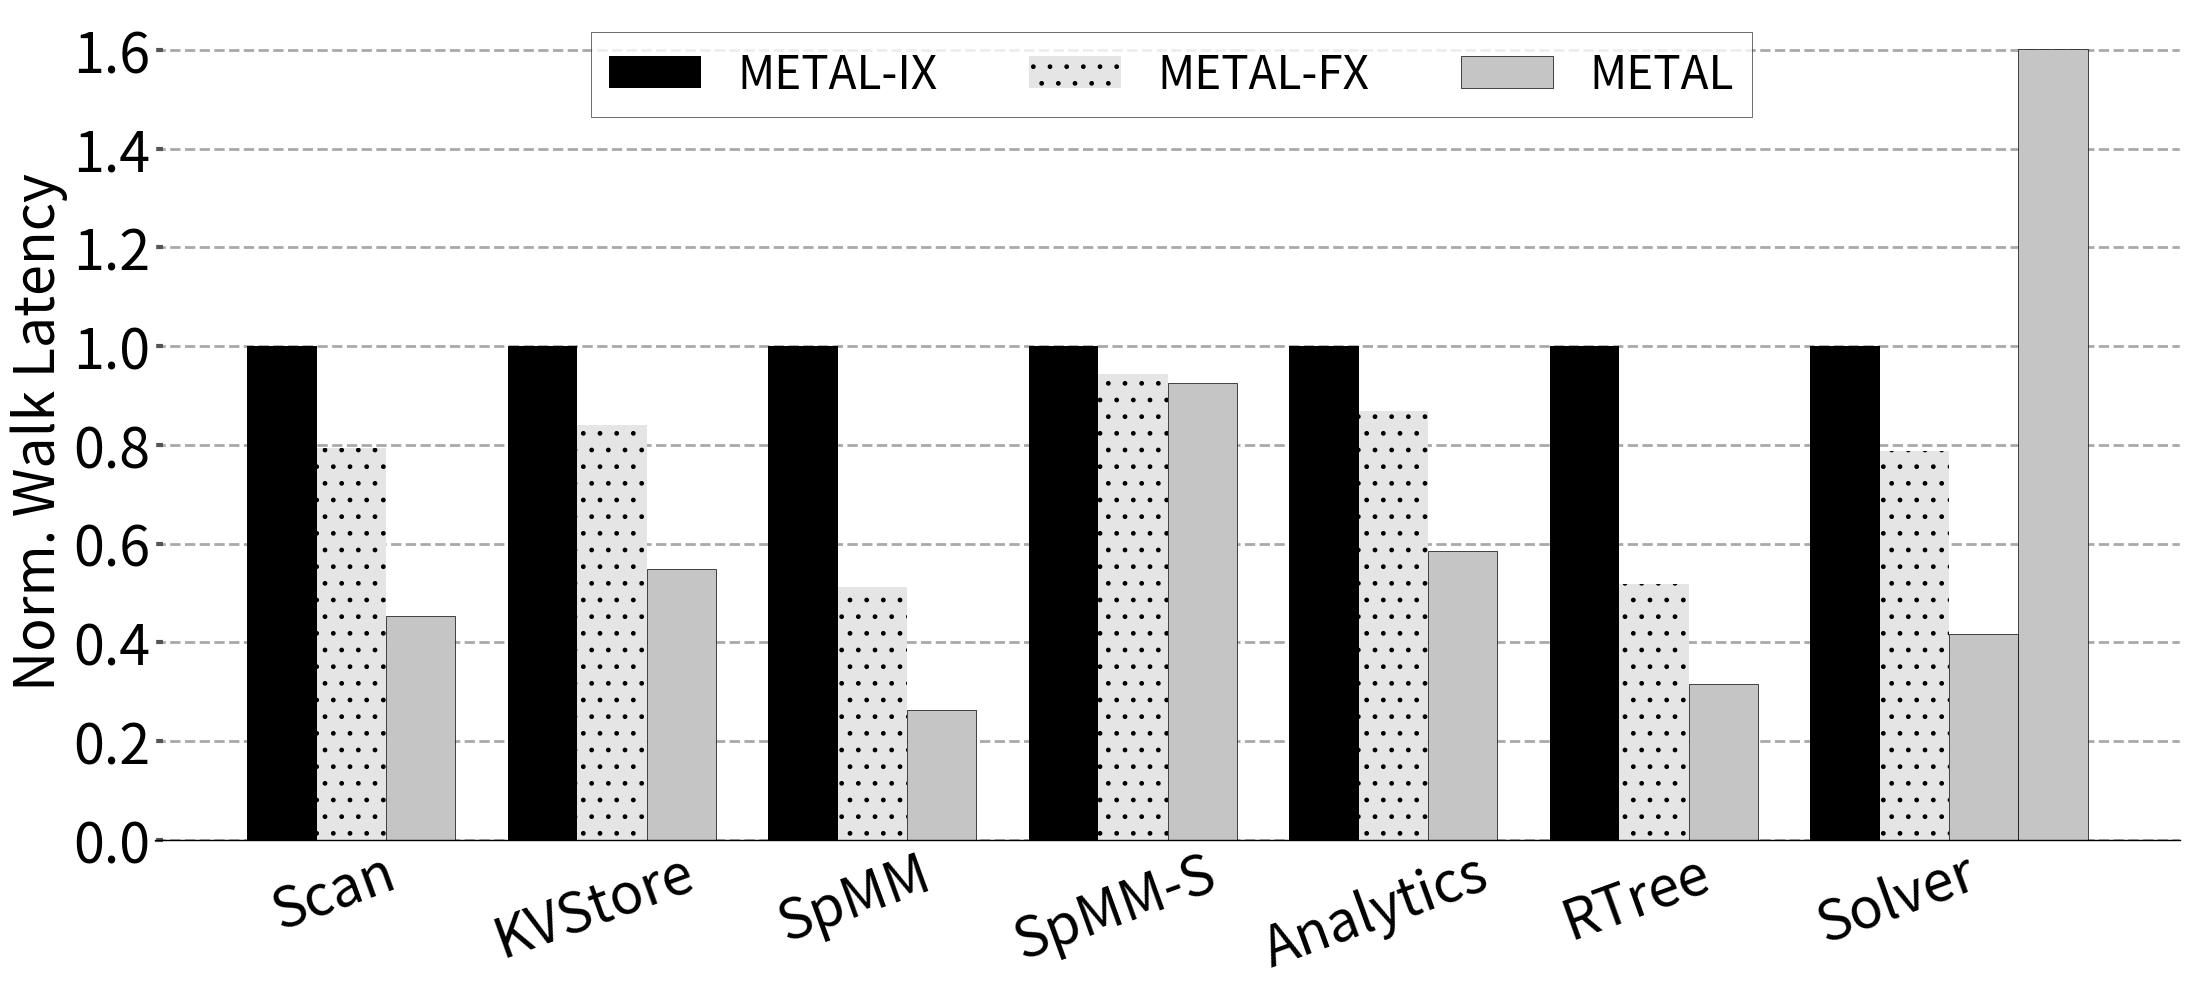

Reproduce this figure in Python. (Note: this script raises an exception after producing the figure.)
# import sys

# import math


# import matplotlib.pyplot as plt
# import matplotlib as mpl
# import matplotlib
# import numpy as np
# from matplotlib.backends.backend_pdf import PdfPages
# from matplotlib.ticker import MultipleLocator
# from random import randint
# from matplotlib.backends.backend_pdf import PdfPages
# from matplotlib.backends.backend_pdf import PdfPages
# import matplotlib.ticker as ticker
# import csv

# print(sys.path)

# # from palettable.colorbrewer.sequential import YlGnBu_5

# mpl.rc('font', family='sans-serif')
# matplotlib.style.use('ggplot')

# font = 24
# X_AXIS_name = []
# X_AXIS = np.linspace(0.1, 0.9, 9)




# stream =[]
# metal=[]
# cache =[]

# font = 18

# BM_name = ['Random', 'Sk80', 'Sk40' , "Hash Table", "SpMV","SELECT","WHERE","JOIN","SpMM"]
# cache = ([21*890/583, 24*890/583, 30*890/583, 25*890/583,42*890/583,21*890/583,18*890/583, 16*890/583,40*890/583])
# metal = ([1,1,1,1,1,1,1,1,1])
# for i in range(len((cache))):
#     cache[i]=cache[i]/8

# X_AXIS = np.linspace(1,len(BM_name),len(BM_name))


# fig,ax=plt.subplots(figsize=(18, 5))
# ax.set_facecolor('w')
# ax.set_axisbelow(True)
# ax.spines['bottom'].set_color('k')
# plt.grid(linestyle='--', linewidth=2, which='major', color='darkgray')
# plt.gca().xaxis.grid(False)
# plt.gca().yaxis.grid(True)

# ax.tick_params(axis='y', which='minor', left=False)
# plt.tick_params(axis='both', which='major', direction='in', length=6, width=3)
# plt.xticks(X_AXIS ,ha= 'center', color='k', rotation = 20)
# plt.xticks(size=font, va="top")
# plt.yticks(fontsize = font, color='k')


# xticks_minor = [ 3.5,4.5, 5.5, 8.5, 12.5 ]

# ax.set_xticks( xticks_minor, minor=True )

# ax.tick_params( axis='x', which='minor', direction='out', length=40, width =3 )
# plt.yticks(fontsize = font, color='k')

# ax.set_xticklabels(BM_name)

# # plt.bar([i - 0.20 for i in X_AXIS], [stream[i]/X for i,X in  enumerate(stream)], hatch = "--", width  = 0.2, color = "black")
# plt.bar([i + 0.05 for i in X_AXIS], [cache[i] for i,X in  enumerate(cache)], hatch = "||", width  = 0.2, color = "black")
# plt.bar([i - 0.15 for i in X_AXIS], [metal[i] for i,X in  enumerate(metal)], hatch = "//", width  = 0.2, color = "#D5D5D5")

# # plt.bar([i - 0.20 for i in X_AXIS], [X/metal[i] for i,X in  enumerate(stream)], hatch = "--", width  = 0.2, color = "black", height=1.6)
# # plt.bar([i + 0.05 for i in X_AXIS], [X/cache[i] for i,X in  enumerate(stream)], hatch = "||", width  = 0.2, color = "#C5C5C5", height=1.6)
# # plt.bar([i + 0.25 for i in X_AXIS], [X/stream[i] for i,X in  enumerate(stream)], hatch = "--", width  = 0.2, color = "#D3D3D3", height=1.6)

# # plt.title('Runtime Comparision', size =font)
# legend = ["Address based cache","Metal"]
# plt.legend(legend, fontsize=font, loc='best', ncol = 1, frameon=True,
#            facecolor='w', edgecolor='k', fancybox=False, bbox_to_anchor=(0.8, 1.0))
# plt.ylabel('Norm. Cache Access ', size = font, color='k')
# # plt.xlabel('\n\n DSAs', size = font, color='k')

# plt.annotate("B+ Tree Search",     (0.09,-0.2), xycoords='axes fraction', textcoords='offset points', va='top', size = font ,weight='bold')

# # plt.annotate("Hash\nTable",(0.37,-0.2), xycoords='axes fraction', textcoords='offset points', va='top', size = font ,weight='bold')
# # plt.annotate("SpMV",   (0.47,-0.2), xycoords='axes fraction', textcoords='offset points', va='top', size = font,weight='bold')
# # plt.annotate("SpMM",   (0.9,-0.2), xycoords='axes fraction', textcoords='offset points', va='top', size = font,weight='bold')
# plt.annotate("Data Analytics",   (0.62,-0.2), xycoords='axes fraction', textcoords='offset points', va='top', size = font,weight='bold')
# plt.tight_layout()
# # Uncomment to savefig
# plt.savefig('./RuntimeCompare3.pdf')
# plt.show()

import sys

import math


import matplotlib.pyplot as plt
import matplotlib as mpl
import matplotlib
import numpy as np
from matplotlib.backends.backend_pdf import PdfPages
from matplotlib.ticker import MultipleLocator
from random import randint
from matplotlib.backends.backend_pdf import PdfPages
from matplotlib.backends.backend_pdf import PdfPages
import matplotlib.ticker as ticker
import csv

print(sys.path)

# from palettable.colorbrewer.sequential import YlGnBu_5

mpl.rc('font', family='sans-serif')
matplotlib.style.use('ggplot')

font = 32
X_AXIS_name = []
X_AXIS = np.linspace(0.1, 0.9, 9)




stream =[]
metal=[]
cache =[]


font = 40

BM_name = ["Scan" , "KVStore", "SpMM", "SpMM-S", "Analytics", "RTree","Solver"]
gather = ([2.2, 0, 0,0, 1.71, 0,0])
no_pattern = ([1,1,1,1,1,1,1])
fetch  = ([0, 1.82, 3.8,1.08, 0, 0,0])
metal_fx = ([1.26, 1.19, 1.95,1.06, 1.15,1.93, 1.27])
filter = ([0, 0, 0,0, 0, 0,2.4])
gatfilter = ([0,0,0,0,0,3.17,0])
gatsolver = ([0,0,0,0,0,0,0.624])

X_AXIS = np.linspace(2.5,len(BM_name),len(BM_name))


fig,ax=plt.subplots(figsize=(22, 10))
ax.set_facecolor('w')
ax.set_axisbelow(True)
ax.spines['bottom'].set_color('k')
plt.grid(linestyle='--', linewidth=2, which='major', color='darkgray')
plt.gca().xaxis.grid(False)
plt.gca().yaxis.grid(True)

ax.tick_params(axis='y', which='minor', left=False)
plt.tick_params(axis='both', which='major', direction='in', length=6, width=3)
plt.xticks(X_AXIS ,ha= 'center', color='k', rotation = 20)
plt.xticks(size=font, va="top")
plt.yticks(fontsize = font, color='k')

for i in range(len(gatfilter)):
    if(gather[i]>0):
        gather[i]=1/gather[i]
    if(filter[i]>0):
        filter[i]=1/filter[i]
    if(fetch[i]>0):
        fetch[i]=1/fetch[i]
    if(gatfilter[i]>0):
        gatfilter[i]=1/gatfilter[i]
    if(metal_fx[i]>0):
        metal_fx[i]=1/metal_fx[i]
    if(gatsolver[i]>0):
        gatsolver[i]=1/gatsolver[i]
xticks_minor = [ 3.5,4.5, 5.5, 8.5, 12.5 ]

# ax.set_xticks( xticks_minor, minor=True )

ax.tick_params( axis='x', which='minor', direction='out', length=40, width =3 )
plt.yticks(fontsize = font, color='k')

ax.set_xticklabels(BM_name)

# plt.bar([i - 0.20 for i in X_AXIS], [stream[i]/X for i,X in  enumerate(stream)], hatch = "--", width  = 0.2, color = "black")
plt.bar([i - 0.15 for i in X_AXIS], [no_pattern[i] for i,X in  enumerate(no_pattern)], hatch = "||", width  = 0.2, color = "black")
plt.bar([i + 0.05 for i in X_AXIS], [metal_fx[i] for i,X in  enumerate(gatfilter)], hatch=".", width  = 0.2, color = "#e5e5e5")
plt.bar([i + 0.25 for i in X_AXIS], [gather[i] for i,X in  enumerate(gather)], width  = 0.2, color = "#C5C5C5",edgecolor="black")

plt.bar([i + 0.25 for i in X_AXIS], [fetch[i] for i,X in  enumerate(fetch)], width  = 0.2, color = "#C5C5C5",edgecolor="black")

plt.bar([i + 0.25 for i in X_AXIS], [gatfilter[i] for i,X in  enumerate(gatfilter)], width  = 0.2, color = "#C5C5C5",edgecolor="black")

plt.bar([i + 0.25 for i in X_AXIS], [filter[i] for i,X in  enumerate(filter)], width  = 0.2, color = "#C5C5C5",edgecolor="black")
plt.bar([i + 0.45 for i in X_AXIS], [gatsolver[i] for i,X in  enumerate(gatsolver)],  width  = 0.2, color = "#C5C5C5",edgecolor="black")
# plt.bar([i + 0.05 for i in X_AXIS], [X/cache[i] for i,X in  enumerate(stream)], hatch = "||", width  = 0.2, color = "#C5C5C5", height=1.6)
# plt.bar([i + 0.25 for i in X_AXIS], [X/stream[i] for i,X in  enumerate(stream)], hatch = "--", width  = 0.2, color = "#D3D3D3", height=1.6)

# plt.title('Runtime Comparision', size =font)
legend = ["METAL-IX", "METAL-FX","METAL"]
plt.legend(legend, fontsize=33, loc='best', ncol = 5, frameon=True,
           facecolor='w', edgecolor='k', fancybox=False, bbox_to_anchor=(0.8, 1.0))
plt.ylabel('Norm. Walk Latency ', size = font, color='k')
# plt.xlabel('\n\n DSAs', size = font, color='k')

# plt.annotate("B+ Tree Search",     (0.09,-0.2), xycoords='axes fraction', textcoords='offset points', va='top', size = font ,weight='bold')

# plt.annotate("Hash\nTable",(0.37,-0.2), xycoords='axes fraction', textcoords='offset points', va='top', size = font ,weight='bold')
# plt.annotate("SpMV",   (0.47,-0.2), xycoords='axes fraction', textcoords='offset points', va='top', size = font,weight='bold')
# plt.annotate("SpMM",   (0.9,-0.2), xycoords='axes fraction', textcoords='offset points', va='top', size = font,weight='bold')
# plt.annotate("Data Analytics",   (0.62,-0.2), xycoords='axes fraction', textcoords='offset points', va='top', size = font,weight='bold')
plt.tight_layout()
# Uncomment to savefig
plt.savefig('pdfs/PatternCompare.jpeg')
# plt.show()

# import sys

# import math


# import matplotlib.pyplot as plt
# import matplotlib as mpl
# import matplotlib
# import numpy as np
# from matplotlib.backends.backend_pdf import PdfPages
# from matplotlib.ticker import MultipleLocator
# from random import randint
# from matplotlib.backends.backend_pdf import PdfPages
# from matplotlib.backends.backend_pdf import PdfPages
# import matplotlib.ticker as ticker
# import csv

# print(sys.path)

# # from palettable.colorbrewer.sequential import YlGnBu_5

# mpl.rc('font', family='sans-serif')
# matplotlib.style.use('ggplot')

# font = 24
# X_AXIS_name = []
# X_AXIS = np.linspace(0.1, 0.9, 9)




# stream =[]
# metal=[]
# cache =[]

# font = 18

# BM_name = ['Random', 'Sk80', 'Sk40' , "Hash Table", "SpMV","SELECT","WHERE","JOIN","SpMM"]
# cache = ([21*890/583, 24*890/583, 30*890/583, 25*890/583,42*890/583,21*890/583,18*890/583, 16*890/583,40*890/583])
# metal = ([1,1,1,1,1,1,1,1,1])
# for i in range(len((cache))):
#     cache[i]=cache[i]/8

# X_AXIS = np.linspace(1,len(BM_name),len(BM_name))


# fig,ax=plt.subplots(figsize=(18, 5))
# ax.set_facecolor('w')
# ax.set_axisbelow(True)
# ax.spines['bottom'].set_color('k')
# plt.grid(linestyle='--', linewidth=2, which='major', color='darkgray')
# plt.gca().xaxis.grid(False)
# plt.gca().yaxis.grid(True)

# ax.tick_params(axis='y', which='minor', left=False)
# plt.tick_params(axis='both', which='major', direction='in', length=6, width=3)
# plt.xticks(X_AXIS ,ha= 'center', color='k', rotation = 20)
# plt.xticks(size=font, va="top")
# plt.yticks(fontsize = font, color='k')


# xticks_minor = [ 3.5,4.5, 5.5, 8.5, 12.5 ]

# ax.set_xticks( xticks_minor, minor=True )

# ax.tick_params( axis='x', which='minor', direction='out', length=40, width =3 )
# plt.yticks(fontsize = font, color='k')

# ax.set_xticklabels(BM_name)

# # plt.bar([i - 0.20 for i in X_AXIS], [stream[i]/X for i,X in  enumerate(stream)], hatch = "--", width  = 0.2, color = "black")
# plt.bar([i + 0.05 for i in X_AXIS], [cache[i] for i,X in  enumerate(cache)], hatch = "||", width  = 0.2, color = "black")
# plt.bar([i - 0.15 for i in X_AXIS], [metal[i] for i,X in  enumerate(metal)], hatch = "//", width  = 0.2, color = "#D5D5D5")

# # plt.bar([i - 0.20 for i in X_AXIS], [X/metal[i] for i,X in  enumerate(stream)], hatch = "--", width  = 0.2, color = "black", height=1.6)
# # plt.bar([i + 0.05 for i in X_AXIS], [X/cache[i] for i,X in  enumerate(stream)], hatch = "||", width  = 0.2, color = "#C5C5C5", height=1.6)
# # plt.bar([i + 0.25 for i in X_AXIS], [X/stream[i] for i,X in  enumerate(stream)], hatch = "--", width  = 0.2, color = "#D3D3D3", height=1.6)

# # plt.title('Runtime Comparision', size =font)
# legend = ["Address based cache","Metal"]
# plt.legend(legend, fontsize=font, loc='best', ncol = 1, frameon=True,
#            facecolor='w', edgecolor='k', fancybox=False, bbox_to_anchor=(0.8, 1.0))
# plt.ylabel('Norm. Cache Access ', size = font, color='k')
# # plt.xlabel('\n\n DSAs', size = font, color='k')

# plt.annotate("B+ Tree Search",     (0.09,-0.2), xycoords='axes fraction', textcoords='offset points', va='top', size = font ,weight='bold')

# # plt.annotate("Hash\nTable",(0.37,-0.2), xycoords='axes fraction', textcoords='offset points', va='top', size = font ,weight='bold')
# # plt.annotate("SpMV",   (0.47,-0.2), xycoords='axes fraction', textcoords='offset points', va='top', size = font,weight='bold')
# # plt.annotate("SpMM",   (0.9,-0.2), xycoords='axes fraction', textcoords='offset points', va='top', size = font,weight='bold')
# plt.annotate("Data Analytics",   (0.62,-0.2), xycoords='axes fraction', textcoords='offset points', va='top', size = font,weight='bold')
# plt.tight_layout()
# # Uncomment to savefig
# plt.savefig('./RuntimeCompare3.pdf')
# plt.show()

